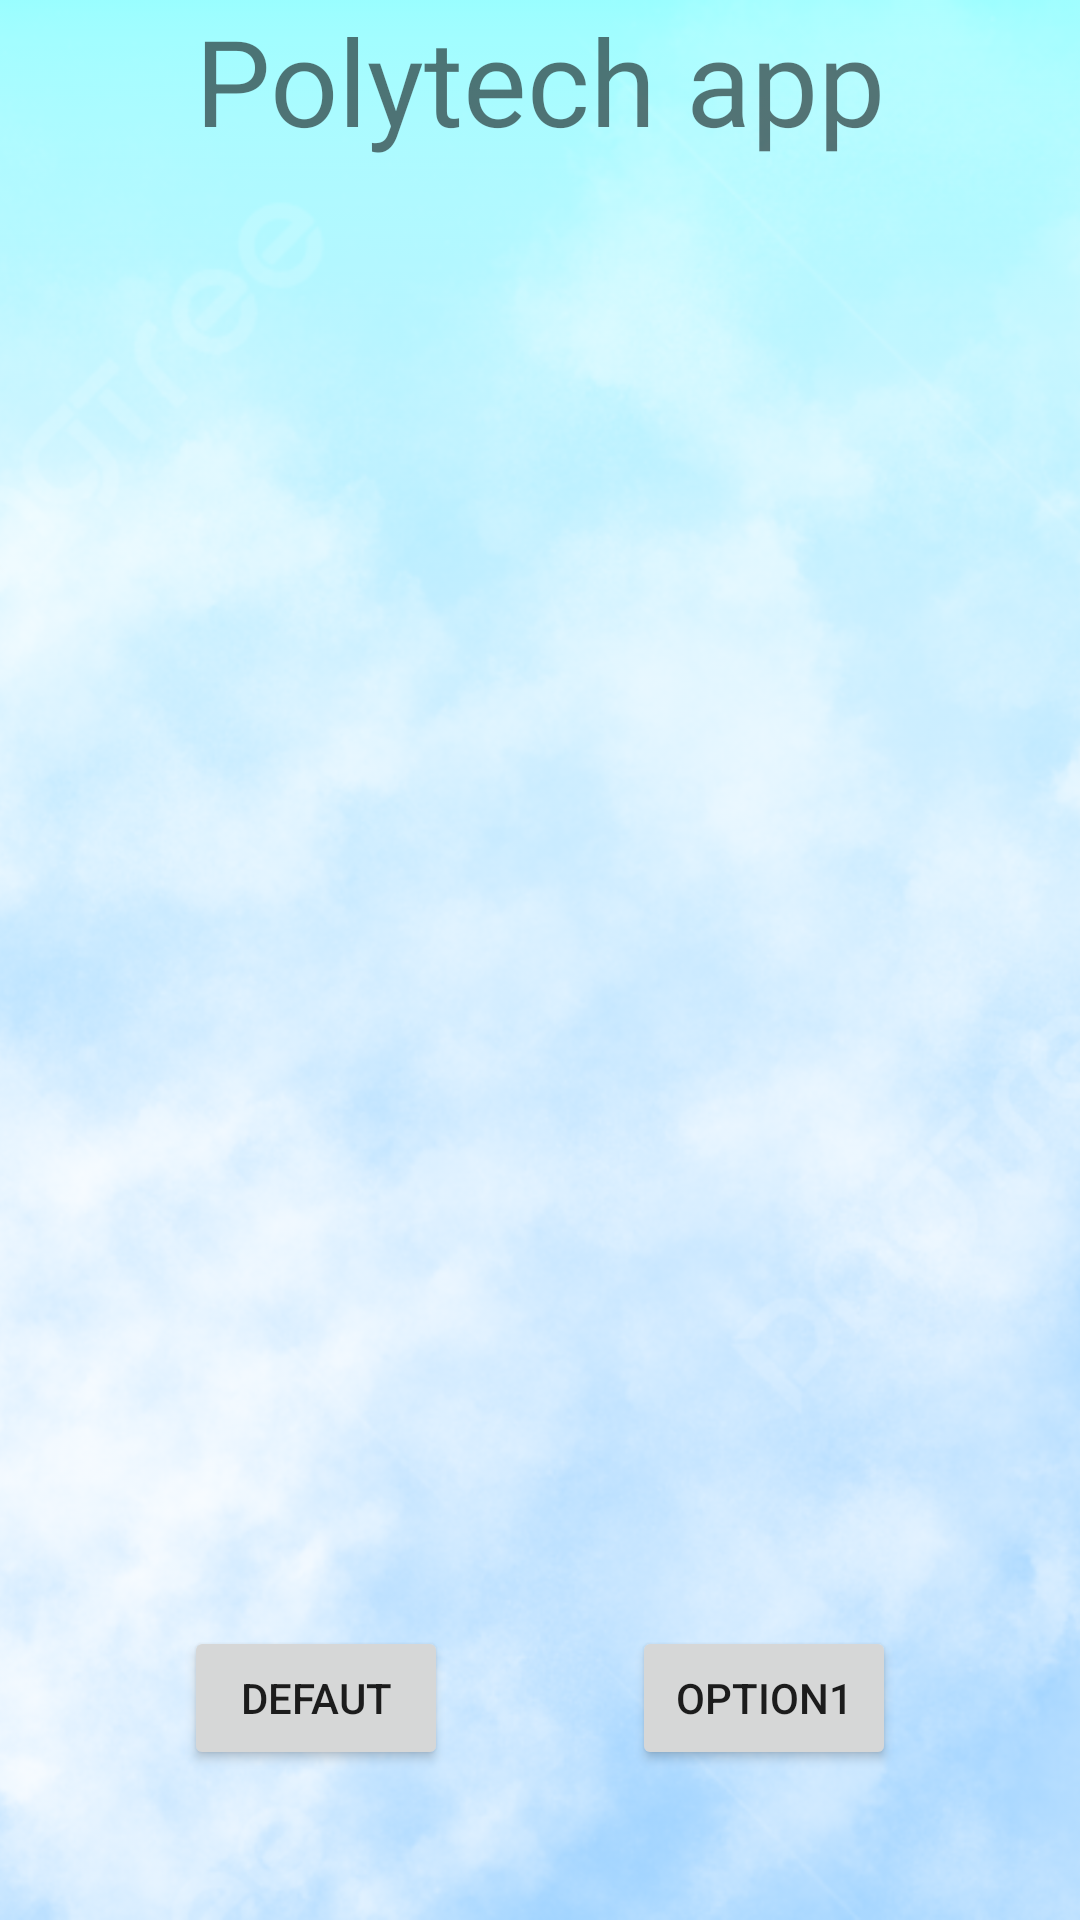

Reconstruct the res/layout file that produces this screen, plus the resources it refers to.
<!-- AndroidManifest.xml: application theme Theme.Demo_Fragments_statiques -->
<!-- res/layout/activity_main.xml -->
<?xml version="1.0" encoding="utf-8"?>
<androidx.constraintlayout.widget.ConstraintLayout xmlns:android="http://schemas.android.com/apk/res/android"
    xmlns:app="http://schemas.android.com/apk/res-auto"
    xmlns:tools="http://schemas.android.com/tools"
    android:id="@+id/main"
    android:layout_width="match_parent"
    android:layout_height="match_parent"
    tools:context=".MainActivity">

    
    <ImageView
        android:id="@+id/backgroundImage"
        android:layout_width="match_parent"
        android:layout_height="match_parent"
        android:scaleType="centerCrop"
        android:src="@drawable/fondmenu"
        android:alpha="0.4"
        app:layout_constraintTop_toTopOf="parent"
        app:layout_constraintBottom_toBottomOf="parent"
        app:layout_constraintStart_toStartOf="parent"
        app:layout_constraintEnd_toEndOf="parent"/>



    <ImageView
        android:id="@+id/imageView"
        android:layout_height="280dp"
        android:layout_width="400dp"
        android:layout_marginTop="72dp"
        android:layout_alignParentTop="true"
        android:layout_alignParentLeft="true"
        android:layout_alignParentStart="true"
        android:layout_alignParentRight="true"
        android:layout_alignParentEnd="true"
        app:layout_constraintTop_toTopOf="parent"
        app:layout_constraintBottom_toBottomOf="parent"
        app:layout_constraintStart_toStartOf="parent"
        app:layout_constraintEnd_toEndOf="parent"/>


    <TextView
        android:id="@+id/textView"
        android:layout_width="wrap_content"
        android:layout_height="wrap_content"
        android:text="Polytech app"
        android:textSize="40sp"
        app:layout_constraintTop_toTopOf="parent"
        app:layout_constraintStart_toStartOf="parent"
        app:layout_constraintEnd_toEndOf="parent"/>

    <Button
        android:id="@+id/goDefault"
        android:layout_width="wrap_content"
        android:layout_height="wrap_content"
        android:text="defaut"
        android:layout_marginBottom="50dp"
        app:layout_constraintBottom_toBottomOf="parent"
        app:layout_constraintStart_toStartOf="parent"
        app:layout_constraintEnd_toStartOf="@id/option1" />

    <Button
        android:id="@+id/option1"
        android:layout_width="wrap_content"
        android:layout_height="wrap_content"
        android:text="option1"
        app:layout_constraintBottom_toBottomOf="@id/goDefault"
        app:layout_constraintStart_toEndOf="@id/goDefault"
        app:layout_constraintEnd_toEndOf="parent" />

</androidx.constraintlayout.widget.ConstraintLayout>
<!-- resources referenced by this layout -->
<resources>
  <!-- drawable fondmenu: png bitmap (drawable, 704039 bytes) -->
  <style name="Theme.Demo_Fragments_statiques" parent="Theme.MaterialComponents.DayNight.DarkActionBar">
          
          <item name="colorPrimary">@color/purple_500</item>
          <item name="colorPrimaryVariant">@color/purple_700</item>
          <item name="colorOnPrimary">@color/white</item>
          
          <item name="colorSecondary">@color/teal_200</item>
          <item name="colorSecondaryVariant">@color/teal_700</item>
          <item name="colorOnSecondary">@color/black</item>
          
          <item name="android:statusBarColor" tools:targetApi="l">?attr/colorPrimaryVariant</item>
          
      </style>
  <color name="purple_500">#FF6200EE</color>
  <color name="purple_700">#FF3700B3</color>
  <color name="white">#FFFFFFFF</color>
  <color name="teal_200">#FF03DAC5</color>
  <color name="teal_700">#FF018786</color>
  <color name="black">#FF000000</color>
</resources>
